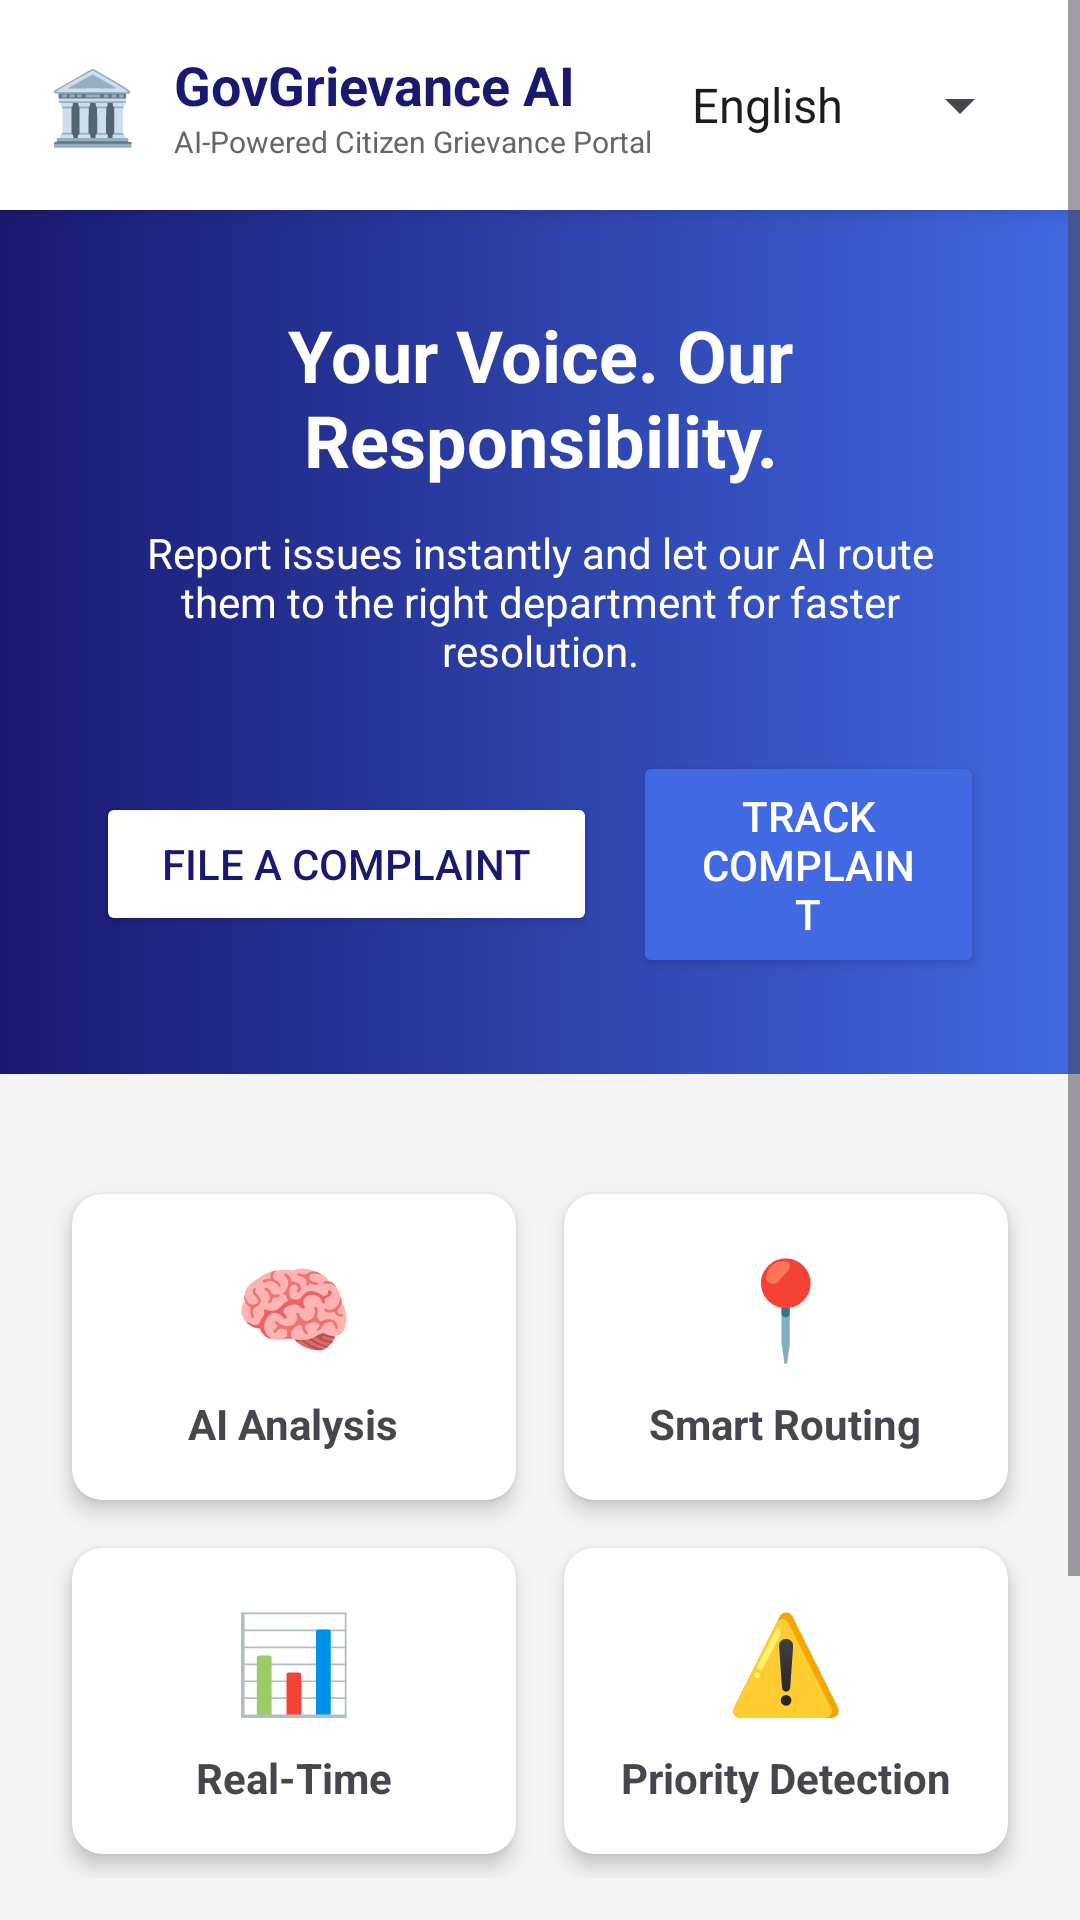

Android layout source for this screen:
<!-- AndroidManifest.xml: application theme Theme.AIComplaintAnalyzer -->
<!-- res/layout/activity_home.xml -->
<?xml version="1.0" encoding="utf-8"?>
<ScrollView xmlns:android="http://schemas.android.com/apk/res/android"
    xmlns:app="http://schemas.android.com/apk/res-auto"
    android:layout_width="match_parent"
    android:layout_height="match_parent"
    android:background="@color/whitesmoke">

    <LinearLayout
        android:layout_width="match_parent"
        android:layout_height="wrap_content"
        android:orientation="vertical">

        
        <LinearLayout
            android:layout_width="match_parent"
            android:layout_height="wrap_content"
            android:background="@color/white"
            android:elevation="4dp"
            android:orientation="horizontal"
            android:padding="16dp"
            android:gravity="center_vertical">

            <TextView
                android:layout_width="wrap_content"
                android:layout_height="wrap_content"
                android:text="🏛"
                android:textSize="24sp" />

            <LinearLayout
                android:layout_width="0dp"
                android:layout_height="wrap_content"
                android:layout_weight="1"
                android:layout_marginStart="12dp"
                android:orientation="vertical">
                <TextView
                    android:layout_width="wrap_content"
                    android:layout_height="wrap_content"
                    android:text="GovGrievance AI"
                    android:textColor="@color/midnight_blue"
                    android:textStyle="bold"
                    android:textSize="18sp" />
                <TextView
                    android:layout_width="wrap_content"
                    android:layout_height="wrap_content"
                    android:text="AI-Powered Citizen Grievance Portal"
                    android:textSize="10sp"
                    android:textColor="#666666" />
            </LinearLayout>

            <Spinner
                android:id="@+id/langSpinner"
                android:layout_width="wrap_content"
                android:layout_height="wrap_content"
                android:entries="@array/languages" />
        </LinearLayout>

        
        <LinearLayout
            android:layout_width="match_parent"
            android:layout_height="wrap_content"
            android:background="@drawable/hero_gradient"
            android:orientation="vertical"
            android:padding="32dp"
            android:gravity="center">

            <TextView
                android:layout_width="wrap_content"
                android:layout_height="wrap_content"
                android:text="Your Voice. Our Responsibility."
                android:textColor="@color/white"
                android:textSize="24sp"
                android:textStyle="bold"
                android:gravity="center" />

            <TextView
                android:layout_width="wrap_content"
                android:layout_height="wrap_content"
                android:text="Report issues instantly and let our AI route them to the right department for faster resolution."
                android:textColor="@color/white"
                android:textSize="14sp"
                android:gravity="center"
                android:layout_marginTop="12dp" />

            <LinearLayout
                android:layout_width="match_parent"
                android:layout_height="wrap_content"
                android:orientation="horizontal"
                android:gravity="center"
                android:layout_marginTop="24dp">

                <Button
                    android:id="@+id/btnFileComplaint"
                    android:layout_width="wrap_content"
                    android:layout_height="wrap_content"
                    android:text="File a Complaint"
                    android:backgroundTint="@color/white"
                    android:textColor="@color/midnight_blue"
                    android:paddingHorizontal="22dp"
                    android:paddingVertical="12dp" />

                <Button
                    android:id="@+id/btnTrackStatus"
                    android:layout_width="wrap_content"
                    android:layout_height="wrap_content"
                    android:text="Track Complaint"
                    android:layout_marginStart="12dp"
                    android:backgroundTint="@color/royal_blue"
                    android:textColor="@color/white"
                    android:paddingHorizontal="22dp"
                    android:paddingVertical="12dp" />
            </LinearLayout>
        </LinearLayout>

        
        <GridLayout
            android:layout_width="match_parent"
            android:layout_height="wrap_content"
            android:columnCount="2"
            android:padding="16dp"
            android:layout_marginTop="16dp">

            
            <androidx.cardview.widget.CardView
                android:layout_width="0dp"
                android:layout_height="wrap_content"
                android:layout_columnWeight="1"
                android:layout_margin="8dp"
                app:cardCornerRadius="10dp"
                app:cardElevation="4dp">
                <LinearLayout
                    android:layout_width="match_parent"
                    android:layout_height="wrap_content"
                    android:orientation="vertical"
                    android:padding="16dp"
                    android:gravity="center">
                    <TextView
                        android:layout_width="wrap_content"
                        android:layout_height="wrap_content"
                        android:text="🧠"
                        android:textSize="32sp" />
                    <TextView
                        android:layout_width="wrap_content"
                        android:layout_height="wrap_content"
                        android:text="AI Analysis"
                        android:textStyle="bold"
                        android:layout_marginTop="8dp" />
                </LinearLayout>
            </androidx.cardview.widget.CardView>

            
            <androidx.cardview.widget.CardView
                android:layout_width="0dp"
                android:layout_height="wrap_content"
                android:layout_columnWeight="1"
                android:layout_margin="8dp"
                app:cardCornerRadius="10dp"
                app:cardElevation="4dp">
                <LinearLayout
                    android:layout_width="match_parent"
                    android:layout_height="wrap_content"
                    android:orientation="vertical"
                    android:padding="16dp"
                    android:gravity="center">
                    <TextView
                        android:layout_width="wrap_content"
                        android:layout_height="wrap_content"
                        android:text="📍"
                        android:textSize="32sp" />
                    <TextView
                        android:layout_width="wrap_content"
                        android:layout_height="wrap_content"
                        android:text="Smart Routing"
                        android:textStyle="bold"
                        android:layout_marginTop="8dp" />
                </LinearLayout>
            </androidx.cardview.widget.CardView>

            
            <androidx.cardview.widget.CardView
                android:layout_width="0dp"
                android:layout_height="wrap_content"
                android:layout_columnWeight="1"
                android:layout_margin="8dp"
                app:cardCornerRadius="10dp"
                app:cardElevation="4dp">
                <LinearLayout
                    android:layout_width="match_parent"
                    android:layout_height="wrap_content"
                    android:orientation="vertical"
                    android:padding="16dp"
                    android:gravity="center">
                    <TextView
                        android:layout_width="wrap_content"
                        android:layout_height="wrap_content"
                        android:text="📊"
                        android:textSize="32sp" />
                    <TextView
                        android:layout_width="wrap_content"
                        android:layout_height="wrap_content"
                        android:text="Real-Time"
                        android:textStyle="bold"
                        android:layout_marginTop="8dp" />
                </LinearLayout>
            </androidx.cardview.widget.CardView>

            
            <androidx.cardview.widget.CardView
                android:layout_width="0dp"
                android:layout_height="wrap_content"
                android:layout_columnWeight="1"
                android:layout_margin="8dp"
                app:cardCornerRadius="10dp"
                app:cardElevation="4dp">
                <LinearLayout
                    android:layout_width="match_parent"
                    android:layout_height="wrap_content"
                    android:orientation="vertical"
                    android:padding="16dp"
                    android:gravity="center">
                    <TextView
                        android:layout_width="wrap_content"
                        android:layout_height="wrap_content"
                        android:text="⚠️"
                        android:textSize="32sp" />
                    <TextView
                        android:layout_width="wrap_content"
                        android:layout_height="wrap_content"
                        android:text="Priority Detection"
                        android:textStyle="bold"
                        android:layout_marginTop="8dp" />
                </LinearLayout>
            </androidx.cardview.widget.CardView>
        </GridLayout>

        
        <LinearLayout
            android:layout_width="match_parent"
            android:layout_height="wrap_content"
            android:orientation="horizontal"
            android:padding="16dp"
            android:gravity="center">

            <TextView
                android:layout_width="0dp"
                android:layout_height="wrap_content"
                android:layout_weight="1"
                android:text="24×7 Available Anytime"
                android:textSize="10sp"
                android:gravity="center"
                android:drawableTop="@android:drawable/ic_menu_today" />

            <TextView
                android:layout_width="0dp"
                android:layout_height="wrap_content"
                android:layout_weight="1"
                android:text="🔒 Secure &amp; Confidential"
                android:textSize="10sp"
                android:gravity="center"
                android:drawableTop="@android:drawable/ic_lock_lock" />

            <TextView
                android:layout_width="0dp"
                android:layout_height="wrap_content"
                android:layout_weight="1"
                android:text="🤖 AI-Assisted"
                android:textSize="10sp"
                android:gravity="center"
                android:drawableTop="@android:drawable/ic_menu_info_details" />
        </LinearLayout>

        
        <LinearLayout
            android:layout_width="match_parent"
            android:layout_height="wrap_content"
            android:background="@color/midnight_blue"
            android:padding="16dp"
            android:gravity="center">
            <TextView
                android:layout_width="wrap_content"
                android:layout_height="wrap_content"
                android:text="© 2026 GovGrievance AI. All Rights Reserved."
                android:textColor="@color/white"
                android:textSize="12sp" />
        </LinearLayout>

    </LinearLayout>
</ScrollView>
<!-- resources referenced by this layout -->
<resources>
  <string-array name="languages">
          <item>English</item>
          <item>Hindi</item>
          <item>Spanish</item>
          <item>French</item>
      </string-array>
  <color name="midnight_blue">#191970</color>
  <color name="royal_blue">#4169E1</color>
  <color name="white">#FFFFFFFF</color>
  <color name="whitesmoke">#F5F5F5</color>
  <!-- drawable hero_gradient (drawable) -->
  <?xml version="1.0" encoding="utf-8"?>
  <shape xmlns:android="http://schemas.android.com/apk/res/android">
      <gradient
          android:startColor="@color/midnight_blue"
          android:endColor="@color/royal_blue"
          android:angle="0" />
  </shape>
  <style name="Theme.AIComplaintAnalyzer" parent="Base.Theme.AIComplaintAnalyzer" />
  <style name="Base.Theme.AIComplaintAnalyzer" parent="Theme.Material3.DayNight.NoActionBar">
          <item name="colorPrimary">@color/midnight_blue</item>
          <item name="colorSecondary">@color/royal_blue</item>
          <item name="android:windowBackground">@color/whitesmoke</item>
          <item name="android:statusBarColor">@color/midnight_blue</item>
      </style>
</resources>
